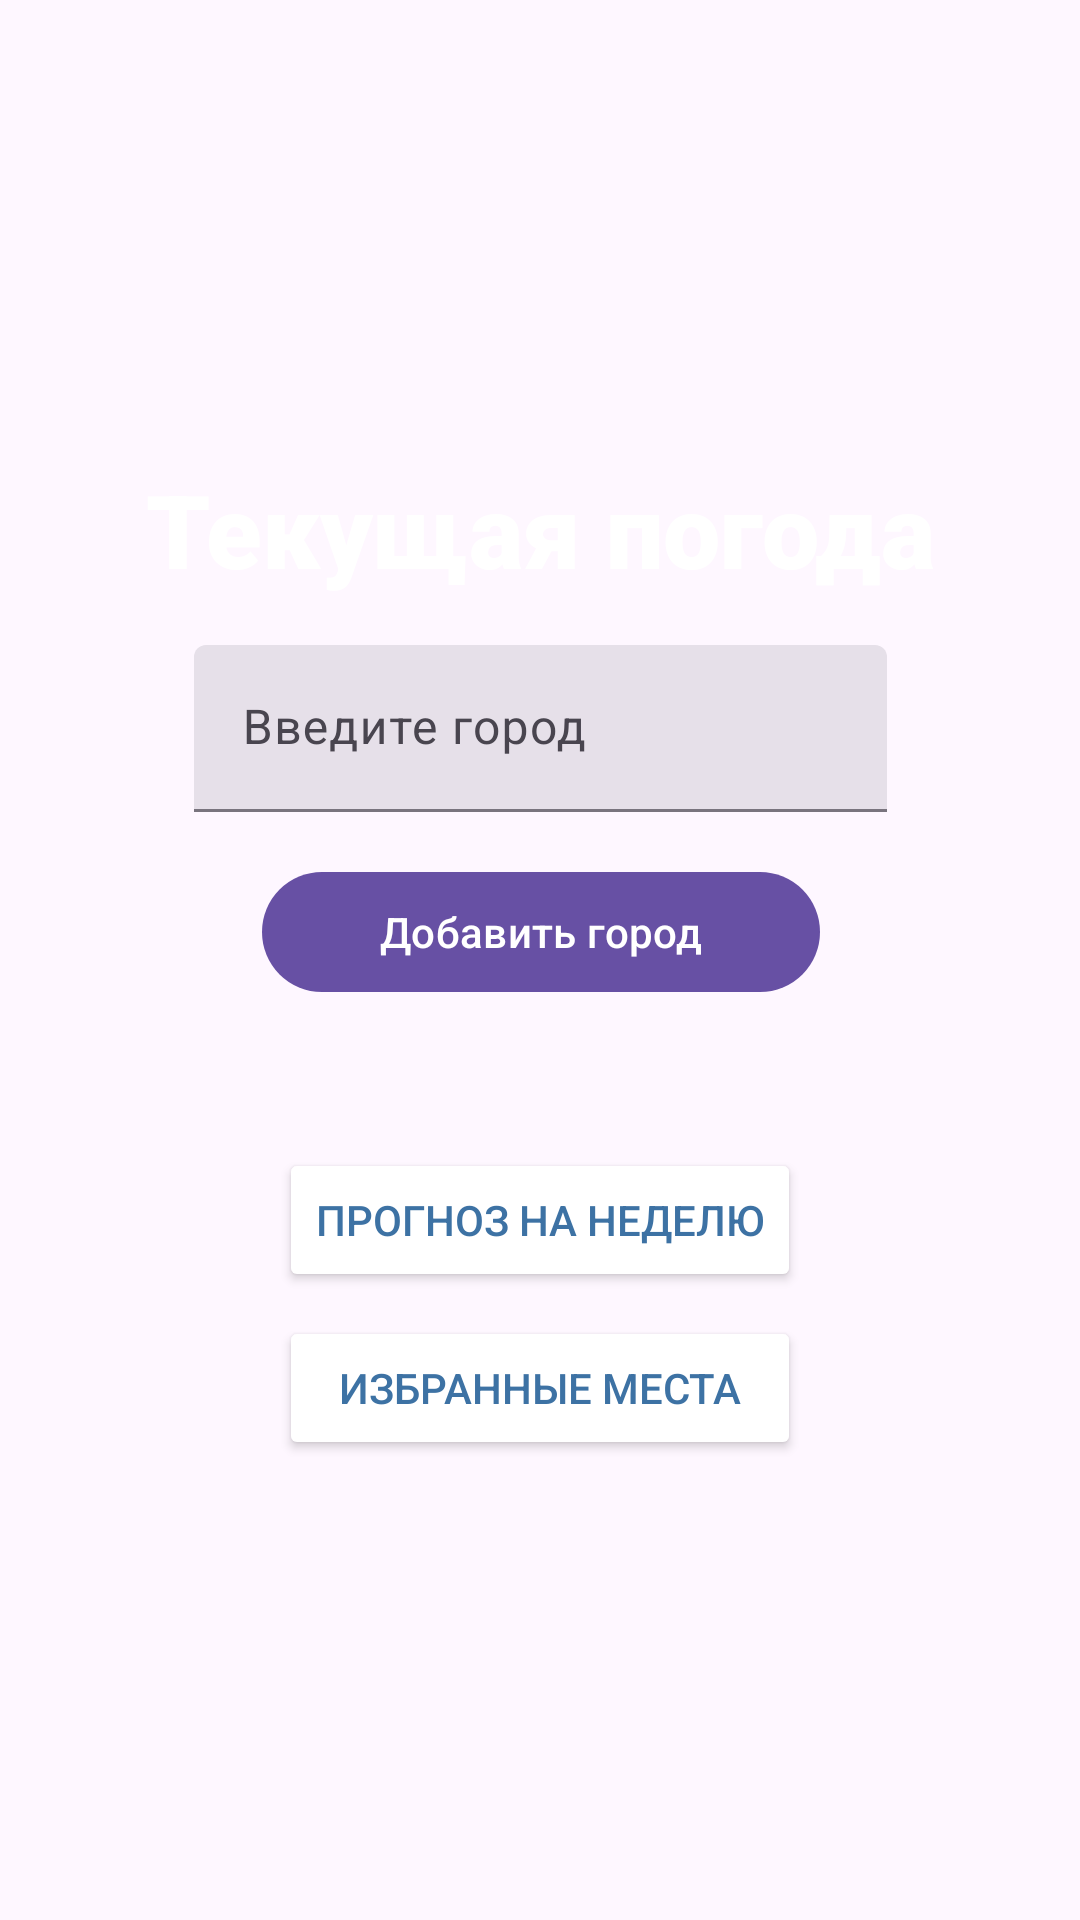

The Android layout XML behind this screen, and the referenced resources:
<!-- AndroidManifest.xml: application theme Theme.Kotlin_pract -->
<!-- res/layout/fragment_main.xml -->
<?xml version="1.0" encoding="utf-8"?>
<FrameLayout xmlns:android="http://schemas.android.com/apk/res/android"
    xmlns:app="http://schemas.android.com/apk/res-auto"
    xmlns:tools="http://schemas.android.com/tools"
    android:layout_width="match_parent"
    android:layout_height="match_parent"
    tools:context=".ui.main.MainFragment">

    <androidx.constraintlayout.widget.ConstraintLayout
        android:layout_width="match_parent"
        android:layout_height="match_parent"
        android:background="@drawable/sky"

        android:orientation="vertical">

        <TextView
            android:id="@+id/textViewMain"
            android:layout_width="wrap_content"
            android:layout_height="wrap_content"
            android:fontFamily="sans-serif-black"
            android:text="Текущая погода"
            android:textColor="@color/white"
            android:textSize="34sp"
            app:layout_constraintBottom_toTopOf="@+id/textInputLayout"
            app:layout_constraintEnd_toEndOf="parent"
            app:layout_constraintHorizontal_bias="0.5"
            app:layout_constraintStart_toStartOf="parent"
            app:layout_constraintTop_toTopOf="parent"
            app:layout_constraintVertical_chainStyle="packed" />

        <com.google.android.material.textfield.TextInputLayout
            android:id="@+id/textInputLayout"
            style="?attr/textInputFilledStyle"
            android:layout_width="0dp"
            android:layout_height="wrap_content"
            android:layout_marginHorizontal="16dp"
            android:layout_marginTop="16dp"
            app:layout_constraintBottom_toTopOf="@+id/addCityButton"
            app:layout_constraintEnd_toEndOf="@id/textViewMain"
            app:layout_constraintHorizontal_bias="0.5"
            app:layout_constraintStart_toStartOf="@+id/textViewMain"
            app:layout_constraintTop_toBottomOf="@+id/textViewMain">

            <com.google.android.material.textfield.TextInputEditText
                android:layout_width="match_parent"
                android:layout_height="wrap_content"
                android:id="@+id/textInputEditText"
                android:hint="@string/enter_city" />
        </com.google.android.material.textfield.TextInputLayout>

        <com.google.android.material.button.MaterialButton
            android:id="@+id/addCityButton"
            android:layout_width="186dp"
            android:layout_height="wrap_content"
            android:layout_marginTop="16dp"
            android:text="@string/add_city"
            app:layout_constraintBottom_toTopOf="@+id/buttonToWeek"
            app:layout_constraintEnd_toEndOf="@+id/textViewMain"
            app:layout_constraintStart_toStartOf="@+id/textViewMain"
            app:layout_constraintTop_toBottomOf="@+id/textInputLayout" />

        <Button
            android:id="@+id/buttonToWeek"
            android:layout_width="wrap_content"
            android:layout_height="wrap_content"
            android:layout_marginTop="48dp"
            android:backgroundTint="@color/white"
            android:text="Прогноз на неделю"
            android:textColor="@color/blue"
            app:layout_constraintBottom_toTopOf="@+id/buttonToFavourite"
            app:layout_constraintEnd_toEndOf="parent"
            app:layout_constraintHorizontal_bias="0.5"
            app:layout_constraintStart_toStartOf="parent"
            app:layout_constraintTop_toBottomOf="@+id/addCityButton" />

        <Button
            android:id="@+id/buttonToFavourite"
            android:layout_width="0dp"
            android:layout_height="wrap_content"
            android:layout_marginTop="8dp"
            android:backgroundTint="@color/white"
            android:text="Избранные места"
            android:textColor="@color/blue"
            app:layout_constraintBottom_toBottomOf="parent"
            app:layout_constraintEnd_toEndOf="@+id/buttonToWeek"
            app:layout_constraintHorizontal_bias="0.5"
            app:layout_constraintStart_toStartOf="@+id/buttonToWeek"
            app:layout_constraintTop_toBottomOf="@+id/buttonToWeek" />

    </androidx.constraintlayout.widget.ConstraintLayout>

</FrameLayout>
<!-- resources referenced by this layout -->
<resources>
  <color name="blue">#3d72a4</color>
  <color name="white">#FFFFFFFF</color>
  <string name="add_city">Добавить город</string>
  <string name="enter_city">Введите город</string>
  <style name="Theme.Kotlin_pract" parent="Base.Theme.Kotlin_pract" />
  <style name="Base.Theme.Kotlin_pract" parent="Theme.Material3.DayNight.NoActionBar">
          
          
      </style>
</resources>
